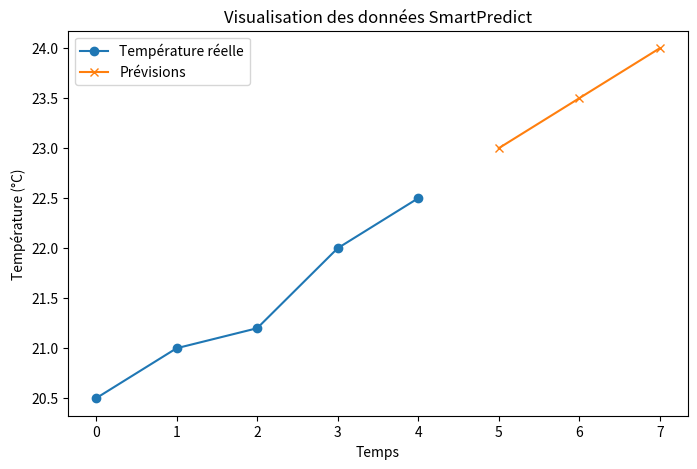

This figure's Python source:
import matplotlib.pyplot as plt

def plot_data(real, predicted=None):
    plt.figure(figsize=(8,5))
    plt.plot(real, label="Température réelle", marker="o")
    if predicted is not None:
        plt.plot(range(len(real), len(real)+len(predicted)), predicted, 
                 label="Prévisions", marker="x")
    plt.xlabel("Temps")
    plt.ylabel("Température (°C)")
    plt.legend()
    plt.title("Visualisation des données SmartPredict")
    plt.show()

if __name__ == "__main__":
    real_data = [20.5, 21.0, 21.2, 22.0, 22.5]
    predicted = [23.0, 23.5, 24.0]
    plot_data(real_data, predicted)
